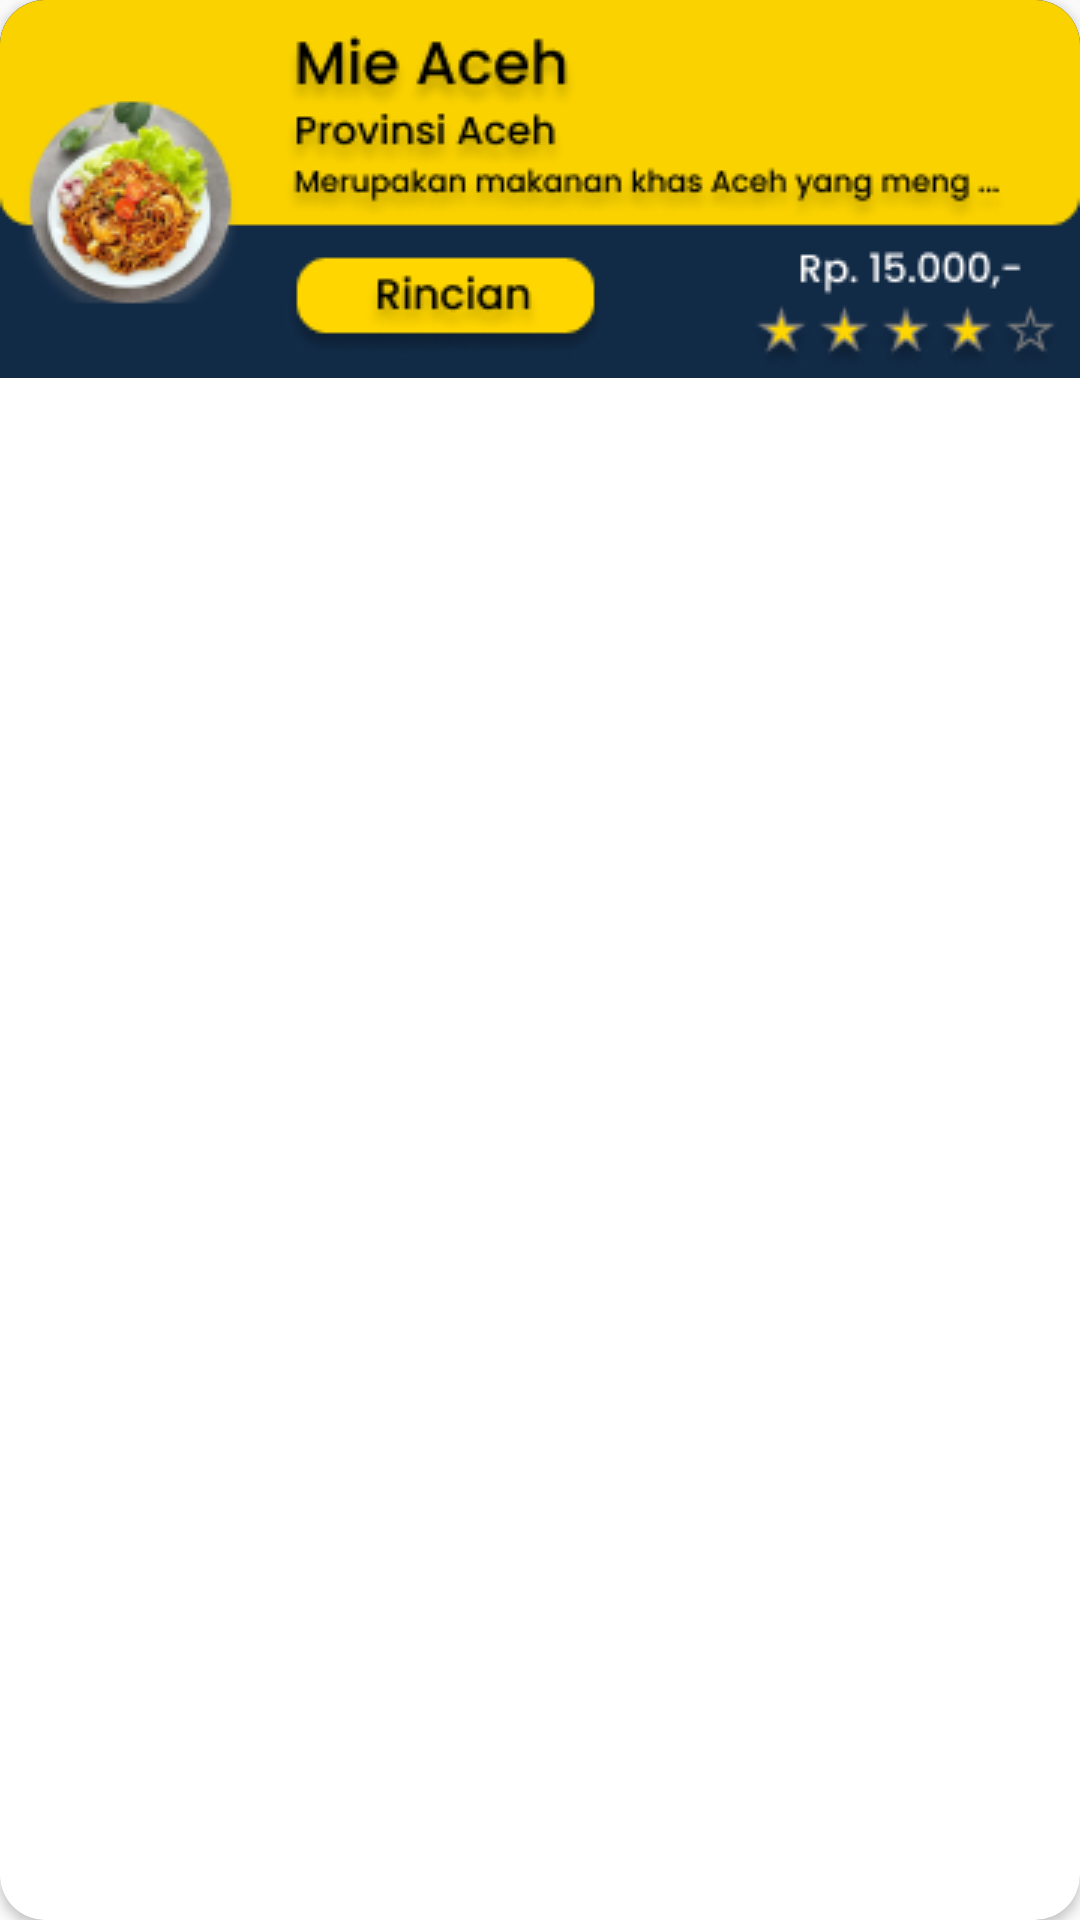

Reconstruct the res/layout file that produces this screen, plus the resources it refers to.
<!-- AndroidManifest.xml: application theme Theme.Macro -->
<!-- res/layout/kuliner_card.xml -->
<?xml version="1.0" encoding="utf-8"?>
<androidx.cardview.widget.CardView
    xmlns:android="http://schemas.android.com/apk/res/android"
    android:layout_width="wrap_content"
    android:layout_height="wrap_content"
    xmlns:app="http://schemas.android.com/apk/res-auto"
    xmlns:tools="http://schemas.android.com/tools"
    android:background="@drawable/transparent_rect"
    android:layout_marginTop="5dp"
    android:layout_marginBottom="5dp"
    app:cardElevation="2dp"
    app:cardCornerRadius="15dp"
    >
    <androidx.constraintlayout.widget.ConstraintLayout
        android:layout_width="wrap_content"
        android:layout_height="wrap_content"
    android:background="@drawable/transparent_rect"
        >


        <ImageView
            android:id="@+id/card"
            android:layout_width="wrap_content"
            android:layout_height="wrap_content"
            app:layout_constraintStart_toStartOf="parent"
            app:layout_constraintEnd_toEndOf="parent"
            app:layout_constraintTop_toTopOf="parent"
            app:layout_constraintBottom_toBottomOf="parent"
            android:src="@drawable/kuliner1"
            android:background="@color/blue_dark_card"
            app:layout_constraintCircleRadius="@android:dimen/app_icon_size"
            />

    </androidx.constraintlayout.widget.ConstraintLayout>

</androidx.cardview.widget.CardView>
<!-- resources referenced by this layout -->
<resources>
  <color name="blue_dark_card">#112A46</color>
  <!-- drawable kuliner1: png bitmap (drawable, 31054 bytes) -->
  <!-- drawable transparent_rect: png bitmap (drawable, 551 bytes) -->
  <style name="Theme.Macro" parent="Base.Theme.Macro" />
  <style name="Base.Theme.Macro" parent="Theme.AppCompat.Light.NoActionBar">
          
          
      </style>
</resources>
